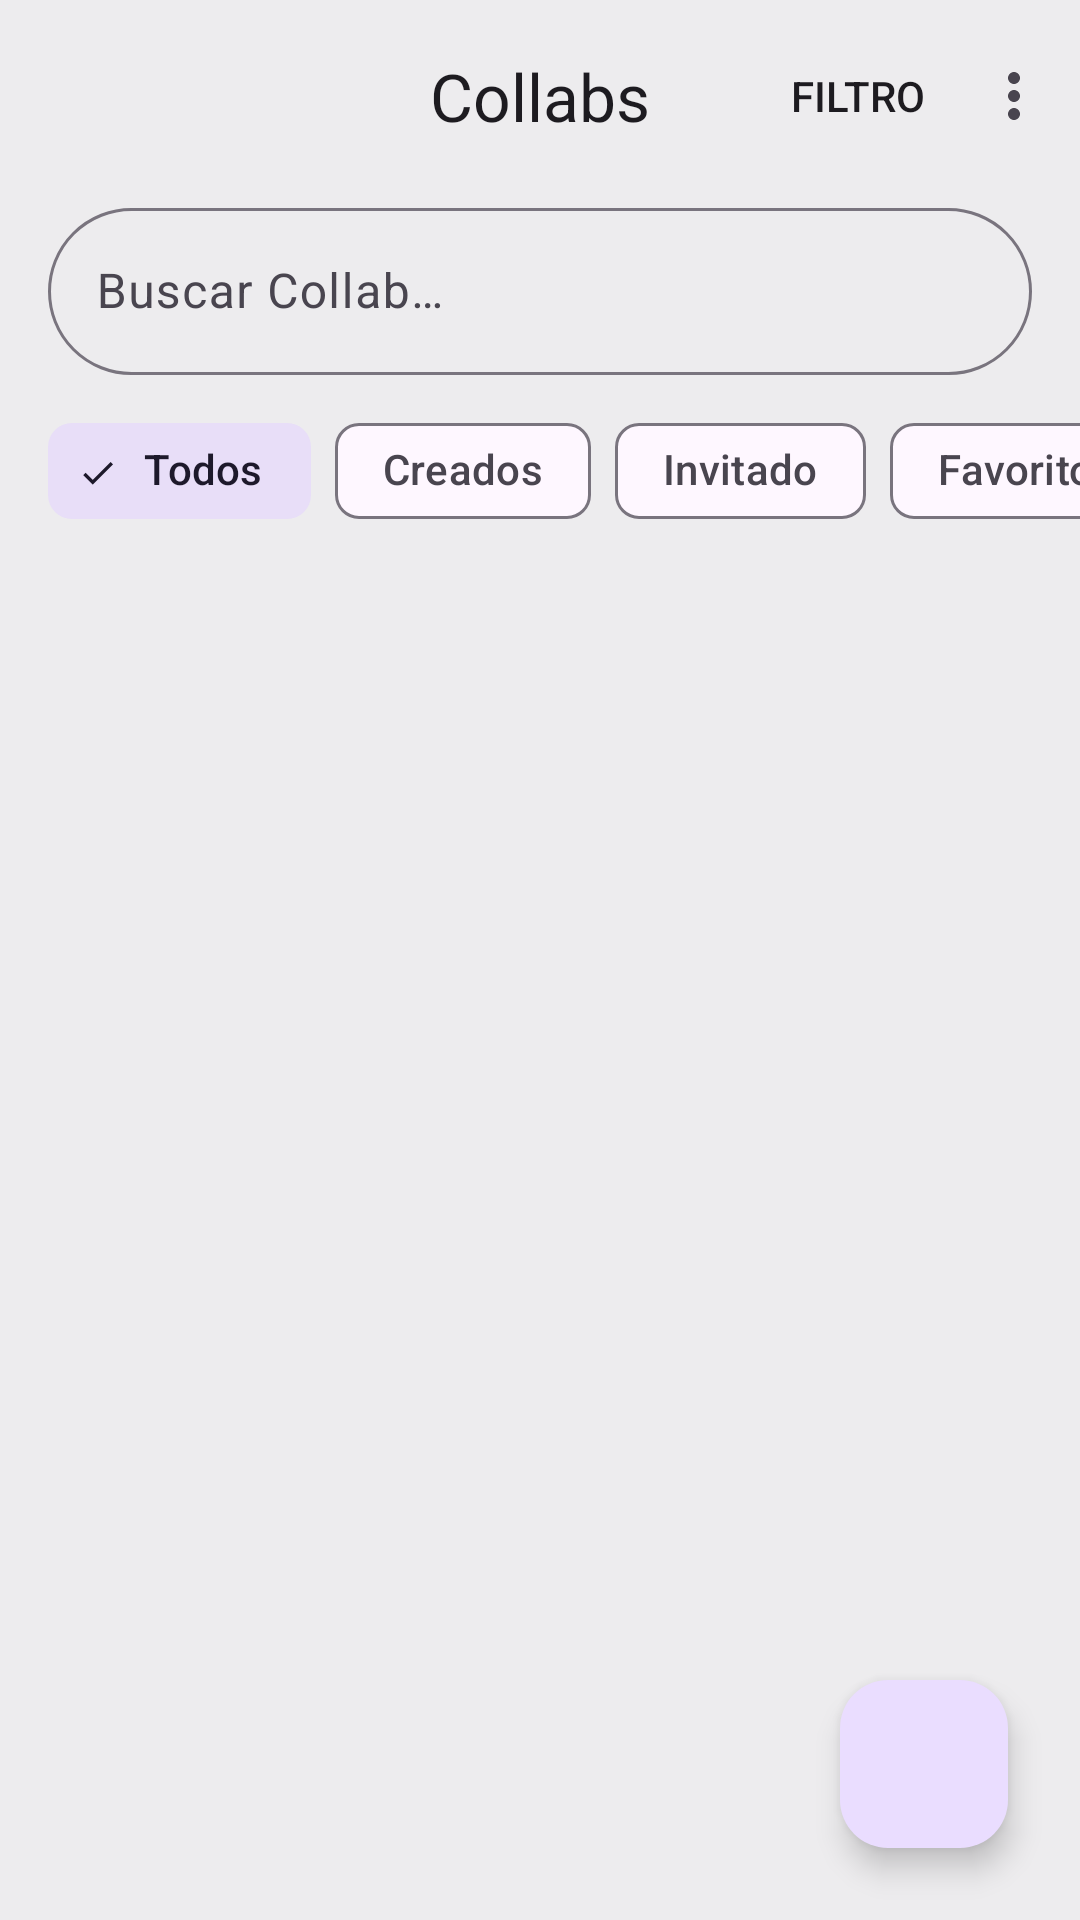

Produce the Android XML layout that renders to this screen, including the resource entries it uses.
<!-- AndroidManifest.xml: application theme Theme.CollabUp -->
<!-- res/layout/fragment_collab_list_layout.xml -->
<?xml version="1.0" encoding="utf-8"?>
<androidx.coordinatorlayout.widget.CoordinatorLayout xmlns:android="http://schemas.android.com/apk/res/android"
    xmlns:app="http://schemas.android.com/apk/res-auto"
    xmlns:tools="http://schemas.android.com/tools"
    android:layout_width="match_parent"
    android:layout_height="match_parent"
    android:background="?android:colorBackground">

    <com.google.android.material.appbar.AppBarLayout
        android:layout_width="match_parent"
        android:layout_height="wrap_content"
        android:background="?android:colorBackground"
        app:liftOnScroll="true">

        <com.google.android.material.appbar.MaterialToolbar
            android:id="@+id/mainToolbar"
            android:layout_width="match_parent"
            android:layout_height="?attr/actionBarSize"
            app:layout_scrollFlags="scroll|enterAlways|snap"
            app:menu="@menu/collab_options_menu"
            app:title="@string/title_collabs"
            app:titleCentered="true" />

        
        <com.google.android.material.textfield.TextInputLayout
            android:id="@+id/searchLayout"
            style="@style/Widget.Material3.TextInputLayout.OutlinedBox"
            android:layout_width="match_parent"
            android:layout_height="wrap_content"
            android:layout_marginHorizontal="16dp"
            android:layout_marginBottom="8dp"
            android:hint="@string/hint_search_collab"
            app:boxCornerRadiusBottomEnd="28dp"
            app:boxCornerRadiusBottomStart="28dp"
            app:boxCornerRadiusTopEnd="28dp"
            app:boxCornerRadiusTopStart="28dp"
            app:endIconMode="clear_text"
            app:layout_scrollFlags="scroll|enterAlways"
            app:startIconDrawable="@drawable/ic_search">

            <com.google.android.material.textfield.TextInputEditText
                android:id="@+id/searchEditText"
                android:layout_width="match_parent"
                android:layout_height="wrap_content"
                android:imeOptions="actionSearch"
                android:inputType="textFilter"
                android:singleLine="true" />
        </com.google.android.material.textfield.TextInputLayout>

        
        <HorizontalScrollView
            android:layout_width="match_parent"
            android:layout_height="wrap_content"
            android:paddingBottom="8dp"
            android:scrollbars="none">

            <com.google.android.material.chip.ChipGroup
                android:id="@+id/filterChipGroup"
                android:layout_width="wrap_content"
                android:layout_height="wrap_content"
                android:paddingHorizontal="16dp"
                app:singleSelection="true">

                <com.google.android.material.chip.Chip
                    android:id="@+id/chipAll"
                    style="@style/Widget.Material3.Chip.Filter"
                    android:layout_width="wrap_content"
                    android:layout_height="wrap_content"
                    android:checked="true"
                    android:text="@string/chip_all" />

                <com.google.android.material.chip.Chip
                    android:id="@+id/chipCreations"
                    style="@style/Widget.Material3.Chip.Filter"
                    android:layout_width="wrap_content"
                    android:layout_height="wrap_content"
                    android:text="@string/chip_creations" />

                <com.google.android.material.chip.Chip
                    android:id="@+id/chipInvitations"
                    style="@style/Widget.Material3.Chip.Filter"
                    android:layout_width="wrap_content"
                    android:layout_height="wrap_content"
                    android:text="@string/chip_invitations" />

                <com.google.android.material.chip.Chip
                    android:id="@+id/chipFavorites"
                    style="@style/Widget.Material3.Chip.Filter"
                    android:layout_width="wrap_content"
                    android:layout_height="wrap_content"
                    android:text="@string/chip_favorites" />
            </com.google.android.material.chip.ChipGroup>
        </HorizontalScrollView>

    </com.google.android.material.appbar.AppBarLayout>

    
    <androidx.recyclerview.widget.RecyclerView
        android:id="@+id/recyclerViewCollab"
        android:layout_width="match_parent"
        android:layout_height="match_parent"
        android:clipToPadding="false"
        android:paddingTop="8dp"
        android:paddingBottom="88dp"
        app:layoutManager="androidx.recyclerview.widget.LinearLayoutManager"
        app:layout_behavior="@string/appbar_scrolling_view_behavior"
        tools:listitem="@layout/collab_card_layout" />

    
    <TextView
        android:id="@+id/tvEmptyState"
        android:layout_width="wrap_content"
        android:layout_height="wrap_content"
        android:layout_gravity="center"
        android:text="@string/no_collabs_found"
        android:textAppearance="?attr/textAppearanceBodyLarge"
        android:textColor="?attr/colorOnSurfaceVariant"
        android:visibility="gone"
        tools:visibility="gone" />

    <com.google.android.material.floatingactionbutton.FloatingActionButton
        android:id="@+id/fabCreateCollab"
        android:layout_width="wrap_content"
        android:layout_height="wrap_content"
        android:layout_gravity="bottom|end"
        android:layout_margin="24dp"
        android:contentDescription="@string/title_create_collab"
        android:src="@drawable/ic_add"
        app:backgroundTint="?attr/colorPrimaryContainer"
        app:tint="?attr/colorOnPrimaryContainer" />

</androidx.coordinatorlayout.widget.CoordinatorLayout>
<!-- res/layout/collab_card_layout.xml (included above) -->
<com.google.android.material.card.MaterialCardView
    xmlns:android="http://schemas.android.com/apk/res/android"
    xmlns:app="http://schemas.android.com/apk/res-auto"
    xmlns:tools="http://schemas.android.com/tools"
    android:layout_width="match_parent"
    android:layout_height="wrap_content"
    android:layout_marginStart="16dp"
    android:layout_marginEnd="16dp"
    android:layout_marginTop="8dp"
    android:layout_marginBottom="8dp"
    app:cardCornerRadius="16dp"
    app:cardElevation="4dp"
    app:strokeColor="?attr/colorOutlineVariant"
    app:strokeWidth="1dp"
    android:clickable="true"
    android:focusable="true"
    android:foreground="?attr/selectableItemBackground">

    <androidx.constraintlayout.widget.ConstraintLayout
        android:layout_width="match_parent"
        android:layout_height="wrap_content"
        android:padding="16dp">

        <ImageView
            android:id="@+id/cardImage"
            android:layout_width="56dp"
            android:layout_height="56dp"
            android:scaleType="centerCrop"
            app:layout_constraintStart_toStartOf="parent"
            app:layout_constraintTop_toTopOf="parent"
            tools:src="@drawable/logo"
            android:contentDescription="@string/collab_image_description"/>

        <TextView
            android:id="@+id/cardTitle"
            android:layout_width="0dp"
            android:layout_height="wrap_content"
            android:layout_marginStart="16dp"
            android:layout_marginEnd="8dp"
            tools:text="Título del Collab"
            android:textAppearance="?attr/textAppearanceTitleMedium"
            android:maxLines="1"
            android:ellipsize="end"
            app:layout_constraintStart_toEndOf="@id/cardImage"
            app:layout_constraintTop_toTopOf="@id/cardImage"
            app:layout_constraintEnd_toStartOf="@+id/ivFavorite"/>

        <TextView
            android:id="@+id/cardDescription"
            android:layout_width="0dp"
            android:layout_height="wrap_content"
            android:layout_marginTop="4dp"
            tools:text="Una breve descripción del contenido de la colaboración."
            android:textAppearance="?attr/textAppearanceBodyMedium"
            android:textColor="?attr/colorOnSurfaceVariant"
            android:maxLines="2"
            android:ellipsize="end"
            app:layout_constraintStart_toStartOf="@id/cardTitle"
            app:layout_constraintTop_toBottomOf="@id/cardTitle"
            app:layout_constraintEnd_toEndOf="@id/cardTitle"
            app:layout_constraintBottom_toBottomOf="parent"/>

        <ImageView
            android:id="@+id/ivFavorite"
            android:layout_width="36dp"
            android:layout_height="36dp"
            android:background="?attr/selectableItemBackgroundBorderless"
            android:clickable="true"
            android:focusable="true"
            android:padding="6dp"
            android:contentDescription="@string/favorite_icon_description"
            android:src="@drawable/ic_favorite"
            app:tint="?attr/colorOnSurfaceVariant"
            app:layout_constraintTop_toTopOf="parent"
            app:layout_constraintEnd_toEndOf="parent" />

    </androidx.constraintlayout.widget.ConstraintLayout>
</com.google.android.material.card.MaterialCardView>
<!-- resources referenced by this layout -->
<resources>
  <!-- drawable logo: png bitmap (drawable, 531286 bytes) -->
  <string name="chip_all">Todos</string>
  <string name="chip_creations">Creados</string>
  <string name="chip_favorites">Favoritos</string>
  <string name="chip_invitations">Invitado</string>
  <string name="collab_image_description">Imagen del Collab</string>
  <string name="favorite_icon_description">Marcar como favorito</string>
  <string name="hint_search_collab">Buscar Collab…</string>
  <string name="no_collabs_found">No se encontraron collabs.</string>
  <string name="title_collabs">Collabs</string>
  <string name="title_create_collab">Crear nuevo Collab</string>
  <style name="Theme.CollabUp" parent="Base.Theme.CollabUp" />
  <style name="Base.Theme.CollabUp" parent="Theme.Material3.DayNight.NoActionBar">
          
          
          <item name="colorPrimary">@color/purple_500</item>
          <item name="colorPrimaryVariant">@color/purple_700</item>
          <item name="colorSecondary">@color/teal_200</item>
          <item name="android:colorBackground">#edecee</item>
          <item name="colorOnSurface">#000000</item>
          <item name="colorSurfaceBright">@color/white</item>
  
      </style>
  <color name="purple_500">#7C1FFF</color>
  <color name="purple_700">#3700B3</color>
  <color name="teal_200">#03DAC5</color>
  <color name="white">#FFFFFFFF</color>
</resources>
